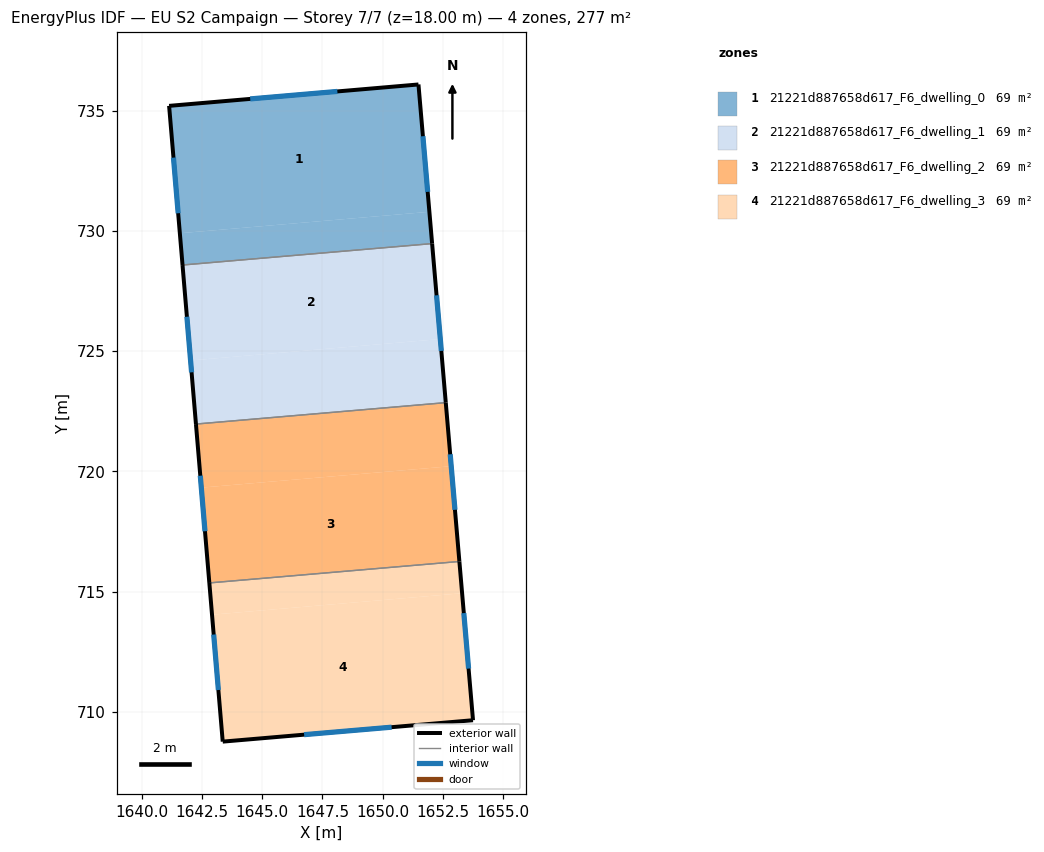
=== STOREY PLAN SPEC (per zone: floor XY polygon, exterior-wall plan segments, windows/doors) ===
zone 1: 21221d887658d617_F6_dwelling_0  (69.2 m²)
  floor: (1651.49, 736.09) (1651.95, 730.80) (1641.57, 729.91) (1641.12, 735.20)
  floor: (1651.95, 730.80) (1652.06, 729.47) (1641.68, 728.58) (1641.57, 729.91)
  exterior wall: (1651.49, 736.09) – (1641.12, 735.20)  [10.4 m]
    window: (1648.12, 735.80) – (1644.49, 735.49)  [3.8 m²]
  exterior wall: (1652.06, 729.47) – (1651.49, 736.09)  [6.6 m]
    window: (1651.88, 731.63) – (1651.68, 733.94)  [2.4 m²]
  exterior wall: (1641.12, 735.20) – (1641.68, 728.58)  [6.6 m]
    window: (1641.30, 733.05) – (1641.50, 730.74)  [2.4 m²]
  interior walls: 1
zone 2: 21221d887658d617_F6_dwelling_1  (69.2 m²)
  floor: (1652.40, 725.50) (1652.63, 722.86) (1642.24, 721.97) (1642.02, 724.61)
  floor: (1652.06, 729.47) (1652.40, 725.50) (1642.02, 724.61) (1641.68, 728.58)
  exterior wall: (1652.63, 722.86) – (1652.06, 729.47)  [6.6 m]
    window: (1652.44, 725.01) – (1652.24, 727.32)  [2.4 m²]
  exterior wall: (1641.68, 728.58) – (1642.24, 721.97)  [6.6 m]
    window: (1641.86, 726.43) – (1642.06, 724.12)  [2.4 m²]
  interior walls: 2
zone 3: 21221d887658d617_F6_dwelling_2  (69.2 m²)
  floor: (1652.85, 720.22) (1653.19, 716.25) (1642.80, 715.36) (1642.46, 719.33)
  floor: (1652.63, 722.86) (1652.85, 720.22) (1642.46, 719.33) (1642.24, 721.97)
  exterior wall: (1653.19, 716.25) – (1652.63, 722.86)  [6.6 m]
    window: (1653.01, 718.40) – (1652.81, 720.71)  [2.4 m²]
  exterior wall: (1642.24, 721.97) – (1642.80, 715.36)  [6.6 m]
    window: (1642.42, 719.82) – (1642.61, 717.51)  [2.4 m²]
  interior walls: 2
zone 4: 21221d887658d617_F6_dwelling_3  (69.2 m²)
  floor: (1653.19, 716.25) (1653.31, 714.93) (1642.91, 714.04) (1642.80, 715.36)
  floor: (1653.31, 714.93) (1653.76, 709.65) (1643.35, 708.76) (1642.91, 714.04)
  exterior wall: (1653.76, 709.65) – (1653.19, 716.25)  [6.6 m]
    window: (1653.58, 711.80) – (1653.38, 714.11)  [2.4 m²]
  exterior wall: (1643.35, 708.76) – (1653.76, 709.65)  [10.4 m]
    window: (1646.74, 709.05) – (1650.38, 709.36)  [3.8 m²]
  exterior wall: (1642.80, 715.36) – (1643.35, 708.76)  [6.6 m]
    window: (1642.98, 713.22) – (1643.17, 710.91)  [2.4 m²]
  interior walls: 1

=== DERIVED (storey summary) ===
Building: EU S2 Campaign
Storey: 7 of 7  (floor level z = 18.00 m)
Storey gross floor area: 276.7 m²
Zones on this storey: 4
  - 21221d887658d617_F6_dwelling_0: floor 69.2 m²; exterior wall 23.7 m (71.1 m²); 3 window(s) 8.7 m²; WWR 12.2%
  - 21221d887658d617_F6_dwelling_1: floor 69.2 m²; exterior wall 13.3 m (39.8 m²); 2 window(s) 4.9 m²; WWR 12.2%
  - 21221d887658d617_F6_dwelling_2: floor 69.2 m²; exterior wall 13.3 m (39.8 m²); 2 window(s) 4.9 m²; WWR 12.2%
  - 21221d887658d617_F6_dwelling_3: floor 69.2 m²; exterior wall 23.7 m (71.1 m²); 3 window(s) 8.7 m²; WWR 12.2%
Zone adjacency (shared interzone walls):
  - 21221d887658d617_F6_dwelling_0 ↔ 21221d887658d617_F6_dwelling_1
  - 21221d887658d617_F6_dwelling_1 ↔ 21221d887658d617_F6_dwelling_2
  - 21221d887658d617_F6_dwelling_2 ↔ 21221d887658d617_F6_dwelling_3